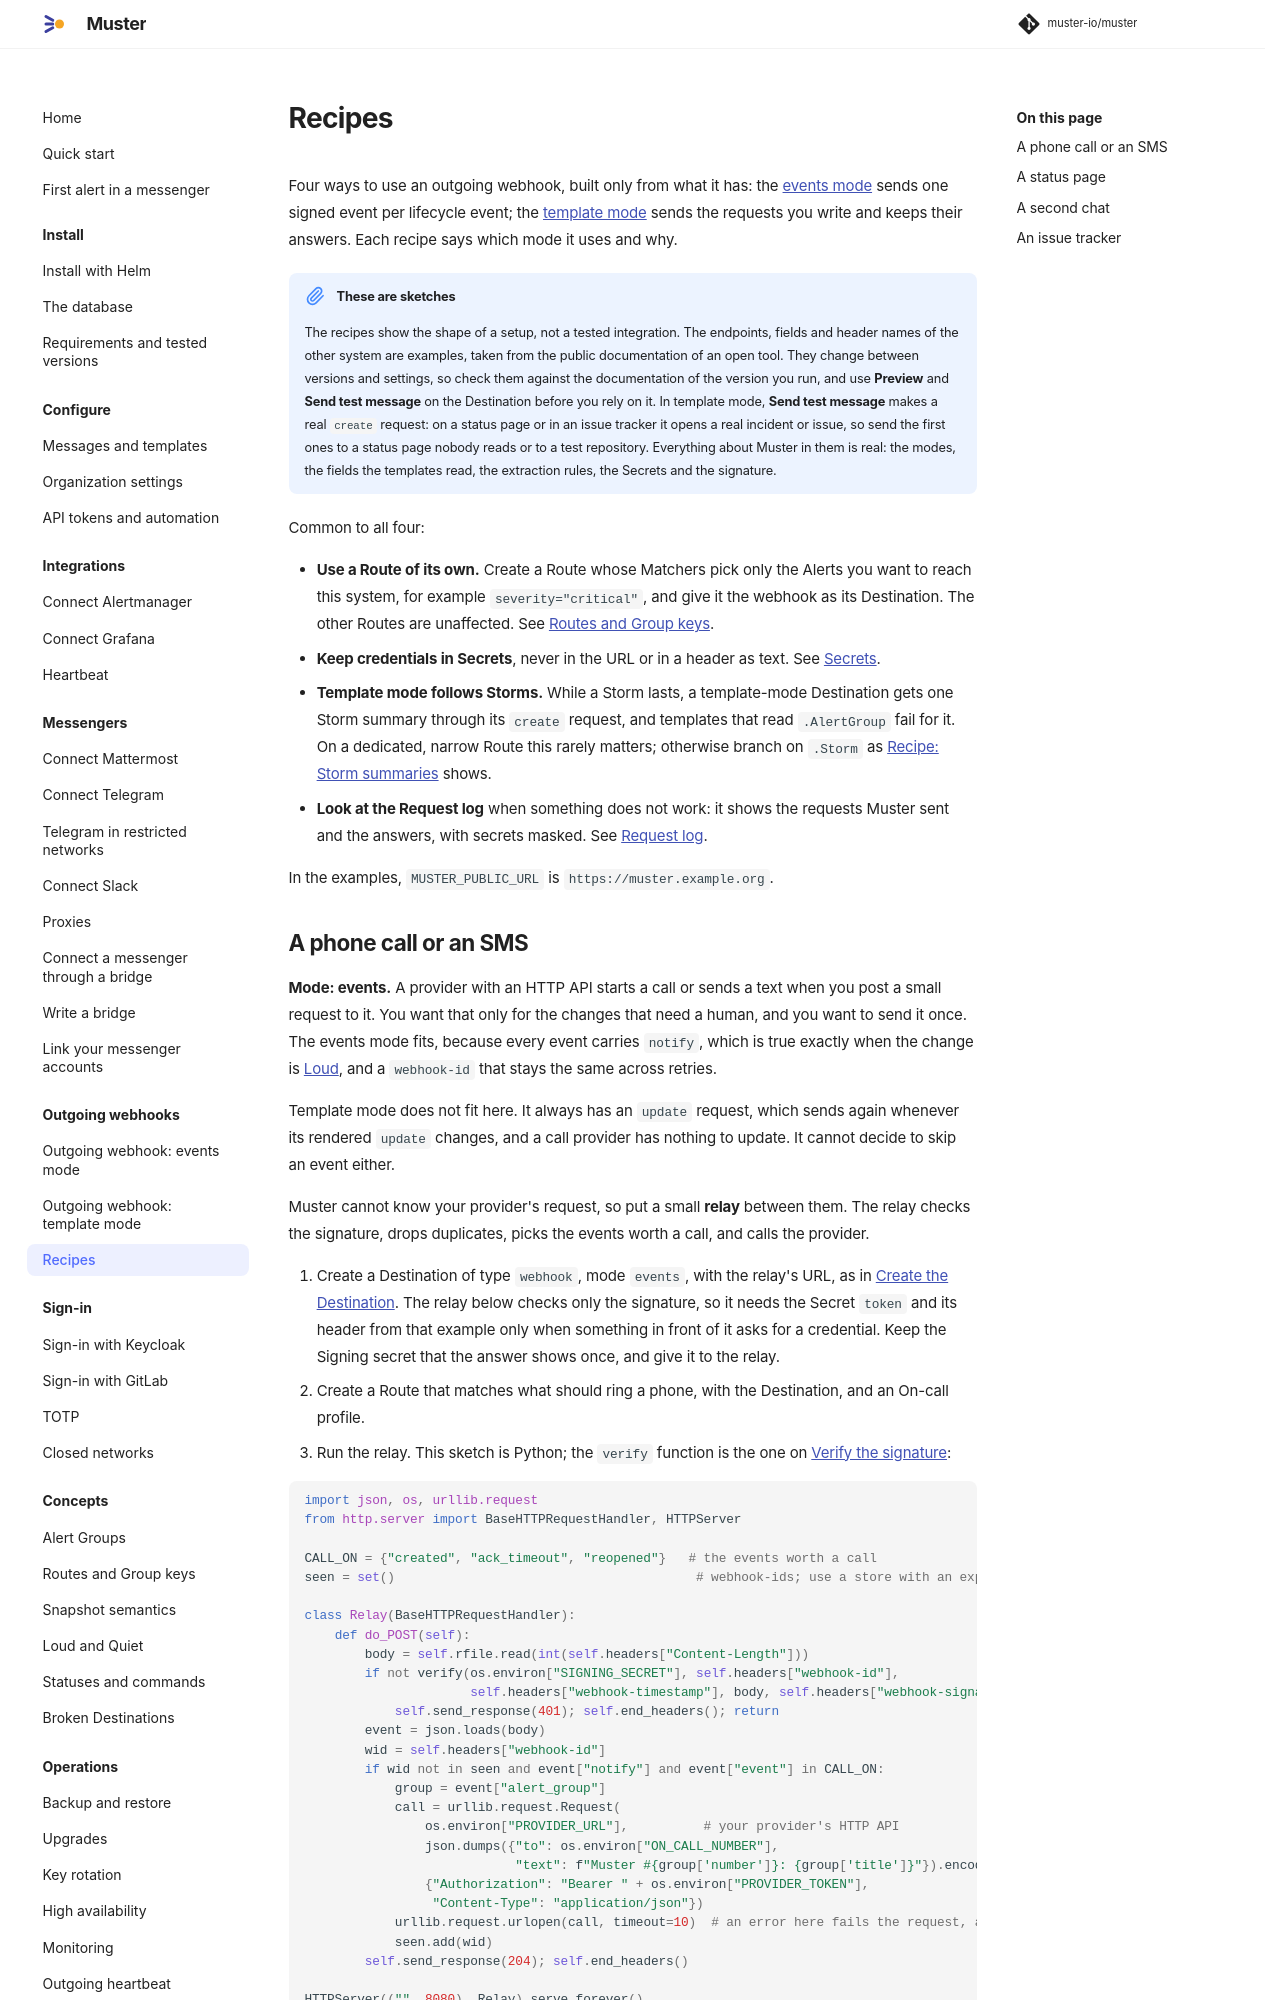

repository: muster-io/muster · page: 0.1/outgoing-webhooks/recipes/index.html · generator: mkdocs

# Recipes

Four ways to use an outgoing webhook, built only from what it has: the [events mode](events.md) sends one signed event per
lifecycle event; the [template mode](templates.md) sends the requests you write and keeps their answers. Each recipe says
which mode it uses and why.

!!! note "These are sketches"
    The recipes show the shape of a setup, not a tested integration. The endpoints, fields and header names of the other
    system are examples, taken from the public documentation of an open tool. They change between versions and settings,
    so check them against the documentation of the version you run, and use **Preview** and **Send test message** on
    the Destination before you rely on it. In template mode, **Send test message** makes a real `create` request: on a
    status page or in an issue tracker it opens a real incident or issue, so send the first ones to a status page nobody
    reads or to a test repository. Everything about Muster in them is real: the modes, the fields the templates read,
    the extraction rules, the Secrets and the signature.

Common to all four:

- **Use a Route of its own.** Create a Route whose Matchers pick only the Alerts you want to reach this system, for
  example `severity="critical"`, and give it the webhook as its Destination. The other Routes are unaffected. See [Routes
  and Group keys](../concepts/routes-and-group-keys.md).
- **Keep credentials in Secrets**, never in the URL or in a header as text. See [Secrets](events.md#secrets).
- **Template mode follows Storms.** While a Storm lasts, a template-mode Destination gets one Storm summary through its
  `create` request, and templates that read `.AlertGroup` fail for it. On a dedicated, narrow Route this rarely matters;
  otherwise branch on `.Storm` as [Recipe: Storm summaries](templates.md#recipe-storm-summaries) shows.
- **Look at the Request log** when something does not work: it shows the requests Muster sent and the answers, with
  secrets masked. See [Request log](../operations/request-log.md).

In the examples, `MUSTER_PUBLIC_URL` is `https://muster.example.org`.
